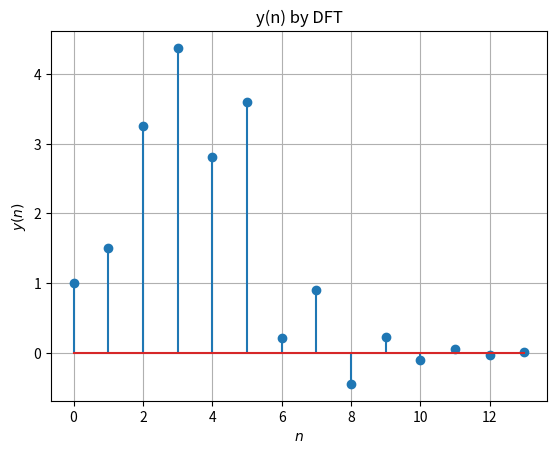

Here is the Python script that generated this plot:
import numpy as np
import matplotlib.pyplot as plt


N = 14
n = np.arange(N)
fn=(-1/2)**n

hn1=np.pad(fn, (0,2), 'constant', constant_values=(0))
hn2=np.pad(fn, (2,0), 'constant', constant_values=(0))
h = hn1+hn2 

xtemp=np.array([1.0,2.0,3.0,4.0,2.0,1.0])
x=np.pad(xtemp, (0,8), 'constant', constant_values=(0))

X = np.zeros(N) + 1j*np.zeros(N)
for k in range(0,N):
	for n in range(0,N):
		X[k]+=x[n]*np.exp(-1j*2*np.pi*n*k/N)  #Answer of 5.1
H = np.zeros(N) + 1j*np.zeros(N)
for k in range(0,N):
	for n in range(0,N):
		H[k]+=h[n]*np.exp(-1j*2*np.pi*n*k/N) #Answer of 5.1

Y = np.zeros(N) + 1j*np.zeros(N)
for k in range(0,N):
	Y[k] = X[k]*H[k]                 #Answer of 5.2

y = np.zeros(N) + 1j*np.zeros(N)
for k in range(0,N):
	for n in range(0,N):
		y[k]+=Y[n]*np.exp(1j*2*np.pi*n*k/N)   #Answer of 5.3

#print(X)
y = np.real(y)/N

#plots
plt.stem(range(0,N),y,markerfmt='C0o')
plt.title("y(n) by DFT")
plt.xlabel('$n$')
plt.ylabel('$y(n)$')
plt.grid()

plt.savefig('yn_by_dft.png')

